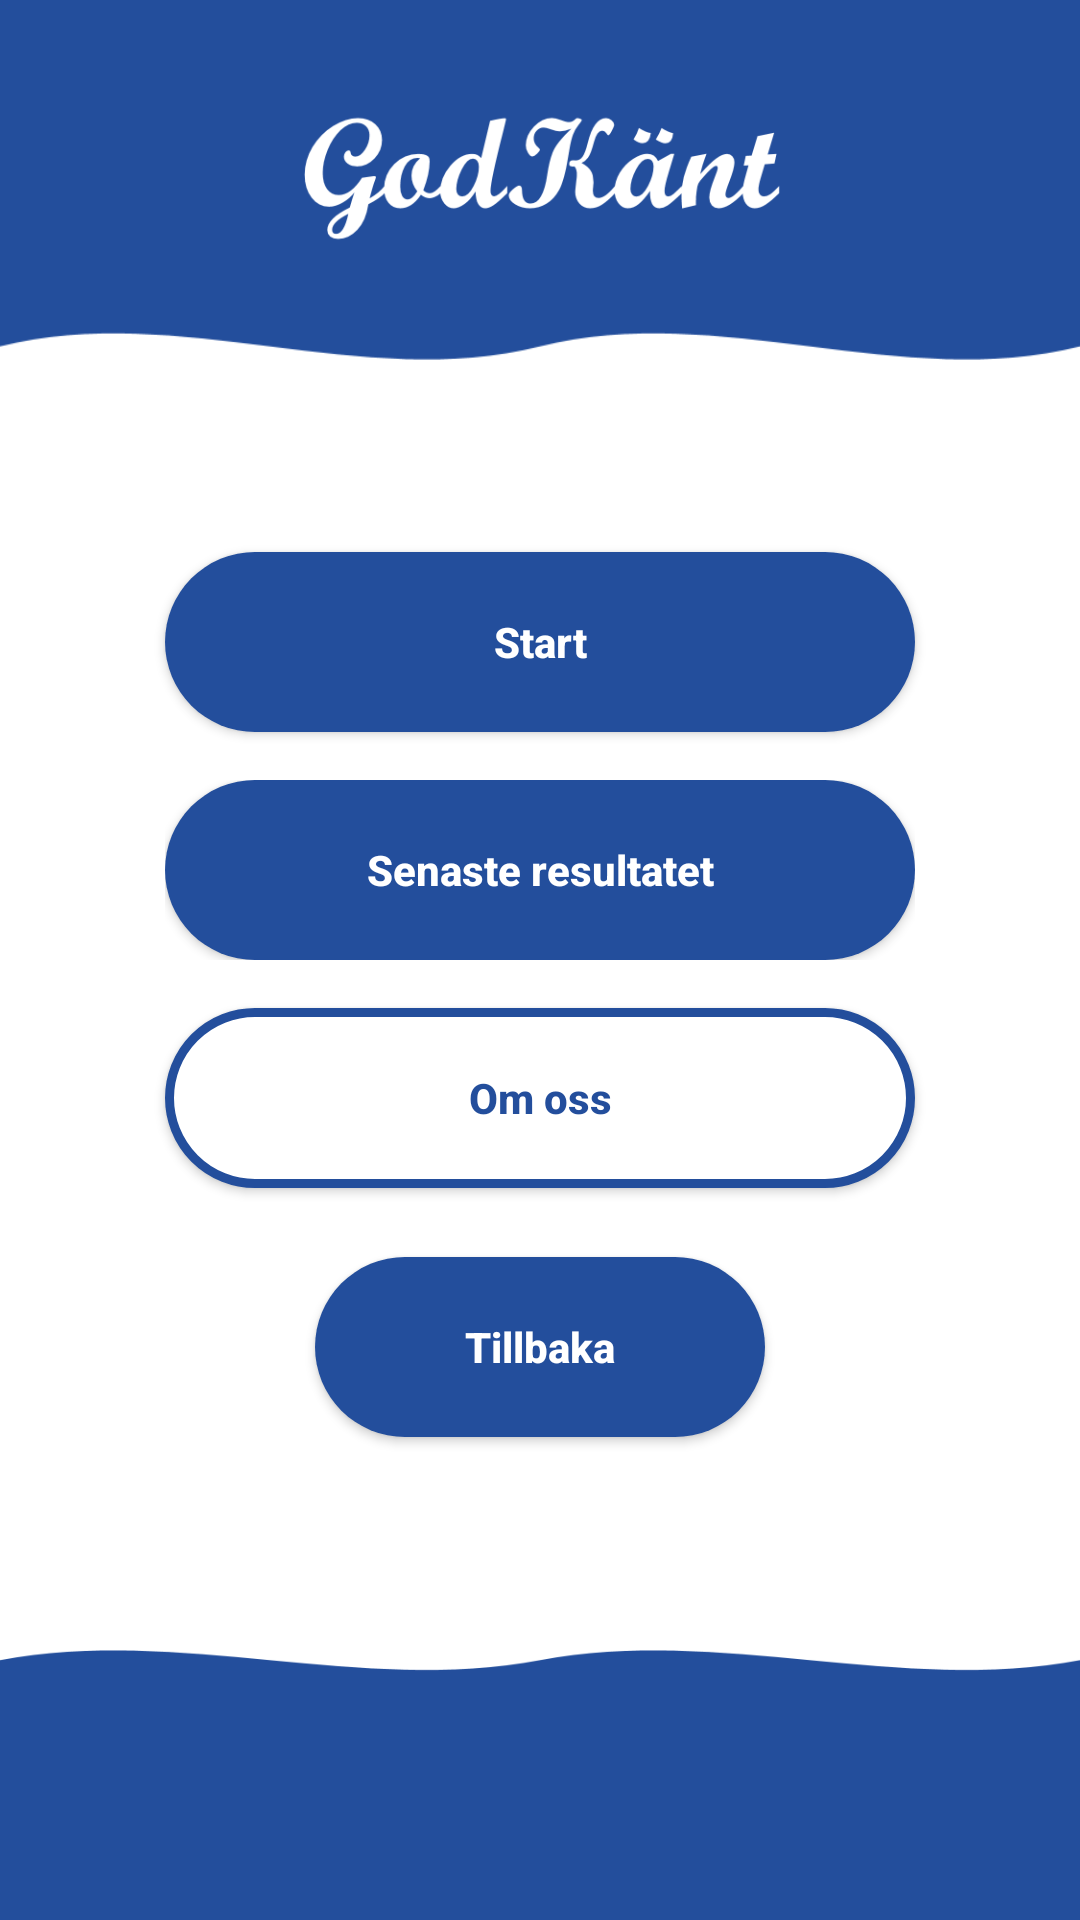

The Android layout XML behind this screen, and the referenced resources:
<!-- AndroidManifest.xml: application theme AppTheme -->
<!-- res/layout/activity_secondary_page_trial.xml -->
<RelativeLayout xmlns:android="http://schemas.android.com/apk/res/android"
    xmlns:app="http://schemas.android.com/apk/res-auto"
    xmlns:tools="http://schemas.android.com/tools"
    android:layout_width="match_parent"
    android:layout_height="match_parent"
    android:background="@color/colorWhite"
    android:layoutDirection="ltr">

    <RelativeLayout
        android:id="@+id/relativeLayoutTop"
        android:layout_width="match_parent"
        android:layout_height="120dp"
        android:layout_alignParentTop="true"
        android:background="@drawable/background_header_footer">

        <ImageView
            android:layout_width="300dp"
            android:layout_height="100dp"
            android:layout_centerInParent="true"
            app:srcCompat="@drawable/icon_start_logo"
            tools:ignore="ContentDescription" />

    </RelativeLayout>

    <RelativeLayout
        android:layout_width="match_parent"
        android:layout_height="match_parent"
        android:layout_above="@+id/relativeLayoutBottom"
        android:layout_below="@id/relativeLayoutTop"
        android:layout_margin="10dp"
        android:gravity="center_horizontal">

        <LinearLayout
            android:layout_width="match_parent"
            android:layout_height="match_parent"
            android:layout_alignParentTop="false"
            android:gravity="center"
            android:orientation="vertical"
            tools:ignore="UselessParent">

            <Button
                android:id="@+id/buttonStart"
                android:layout_width="250dp"
                android:layout_height="60dp"
                android:layout_margin="8dp"
                android:background="@drawable/shape_reverse_round_primary"
                android:text="@string/start"
                android:textAllCaps="false"
                android:textColor="@drawable/shape_reverse_round_primary"
                android:textStyle="bold" />

            <RelativeLayout
                android:layout_width="wrap_content"
                android:layout_height="60dp"
                android:layout_margin="8dp">

                <Button
                    android:id="@+id/buttonLatestResult"
                    android:layout_width="250dp"
                    android:layout_height="wrap_content"
                    android:layout_centerInParent="true"
                    android:background="@drawable/shape_reverse_round_primary"
                    android:text="@string/latest_result"
                    android:textAllCaps="false"
                    android:textColor="@drawable/shape_reverse_round_primary"
                    android:textStyle="bold" />

                <pl.droidsonroids.gif.GifImageView
                    android:id="@+id/gifImageViewWaitLatestResult"
                    android:layout_width="60dp"
                    android:layout_height="60dp"
                    android:layout_centerInParent="true"
                    android:src="@drawable/wait_primary_background_white"
                    android:visibility="gone"
                    tools:ignore="ContentDescription" />

            </RelativeLayout>

            <Button
                android:id="@+id/buttonAbout"
                android:layout_width="250dp"
                android:layout_height="60dp"
                android:layout_margin="8dp"
                android:background="@drawable/shape_reverse_round_white_border_primary"
                android:text="@string/about"
                android:textAllCaps="false"
                android:textColor="@drawable/shape_reverse_round_white_border_primary"
                android:textStyle="bold" />

            <Button
                android:id="@+id/buttonBack"
                android:layout_width="150dp"
                android:layout_height="wrap_content"
                android:layout_margin="15dp"
                android:background="@drawable/shape_reverse_round_primary"
                android:text="@string/back"
                android:textAllCaps="false"
                android:textColor="@color/colorWhite"
                android:textStyle="bold" />

        </LinearLayout>

    </RelativeLayout>

    <RelativeLayout
        android:id="@+id/relativeLayoutBottom"
        android:layout_width="match_parent"
        android:layout_height="90dp"
        android:layout_alignParentBottom="true"
        android:background="@drawable/background_header_footer"
        android:rotation="180" />

</RelativeLayout>
<!-- resources referenced by this layout -->
<resources>
  <color name="colorWhite">#ffffff</color>
  <!-- drawable background_header_footer: png bitmap (drawable, 2534 bytes) -->
  <!-- drawable icon_start_logo: png bitmap (drawable, 10966 bytes) -->
  <!-- drawable shape_reverse_round_primary (drawable) -->
  <?xml version="1.0" encoding="utf-8"?>
  
  <selector xmlns:android="http://schemas.android.com/apk/res/android">
      <item android:color="@color/colorWhite" android:state_pressed="false">
          <shape android:shape="rectangle">
              <corners android:radius="100dp" />
              <solid android:color="@color/colorPrimary" />
              <padding android:bottom="0dp" android:left="0dp" android:right="0dp" android:top="0dp" />
              <size android:width="270dp" android:height="60dp" />
          </shape>
      </item>
      <item android:color="@color/colorPrimary" android:state_pressed="true">
          <shape android:shape="rectangle">
              <corners android:radius="100dp" />
              <solid android:color="@color/colorWhite" />
              <padding android:bottom="0dp" android:left="0dp" android:right="0dp" android:top="0dp" />
              <size android:width="270dp" android:height="60dp" />
              <stroke android:width="3dp" android:color="@color/colorPrimary" />
          </shape>
      </item>
  </selector>
  <!-- drawable shape_reverse_round_white_border_primary (drawable) -->
  <?xml version="1.0" encoding="utf-8"?>
  
  <selector xmlns:android="http://schemas.android.com/apk/res/android">
      <item android:color="@color/colorPrimary" android:state_enabled="true" android:state_pressed="false">
          <shape android:shape="rectangle">
              <corners android:radius="100dp" />
              <solid android:color="@color/colorWhite" />
              <padding android:bottom="0dp" android:left="0dp" android:right="0dp" android:top="0dp" />
              <size android:width="270dp" android:height="60dp" />
              <stroke android:width="3dp" android:color="@color/colorPrimary" />
          </shape>
      </item>
      <item android:color="@color/colorWhite" android:state_enabled="true" android:state_pressed="true">
          <shape android:shape="rectangle">
              <corners android:radius="100dp" />
              <solid android:color="@color/colorPrimary" />
              <padding android:bottom="0dp" android:left="0dp" android:right="0dp" android:top="0dp" />
              <size android:width="270dp" android:height="60dp" />
          </shape>
      </item>
      <item android:color="@color/colorWhite" android:state_enabled="false">
          <shape android:shape="rectangle">
              <corners android:radius="100dp" />
              <solid android:color="@color/colorPrimary" />
              <padding android:bottom="0dp" android:left="0dp" android:right="0dp" android:top="0dp" />
              <size android:width="270dp" android:height="60dp" />
              <stroke android:width="3dp" android:color="@color/colorPrimary" />
          </shape>
      </item>
  </selector>
  <!-- drawable wait_primary_background_white: gif bitmap (drawable, 116340 bytes) -->
  <string name="about">Om oss</string>
  <string name="back">Tillbaka</string>
  <string name="latest_result">Senaste resultatet</string>
  <string name="start">Start</string>
  <style name="AppTheme" parent="Theme.AppCompat.Light.NoActionBar">
          <item name="android:windowNoTitle">true</item>
          <item name="android:windowActionBar">false</item>
          <item name="windowNoTitle">true</item>
          <item name="windowActionBar">false</item>
          <item name="android:windowFullscreen">true</item>
          <item name="android:windowDisablePreview">true</item>
          <item name="dialogSheetAccent">@color/colorPrimary</item>
          <item name="android:textColorSecondary">@color/colorPrimary</item>
          <item name="colorControlActivated">@color/colorPrimary</item>
      </style>
  <color name="colorPrimary">#234e9c</color>
</resources>
